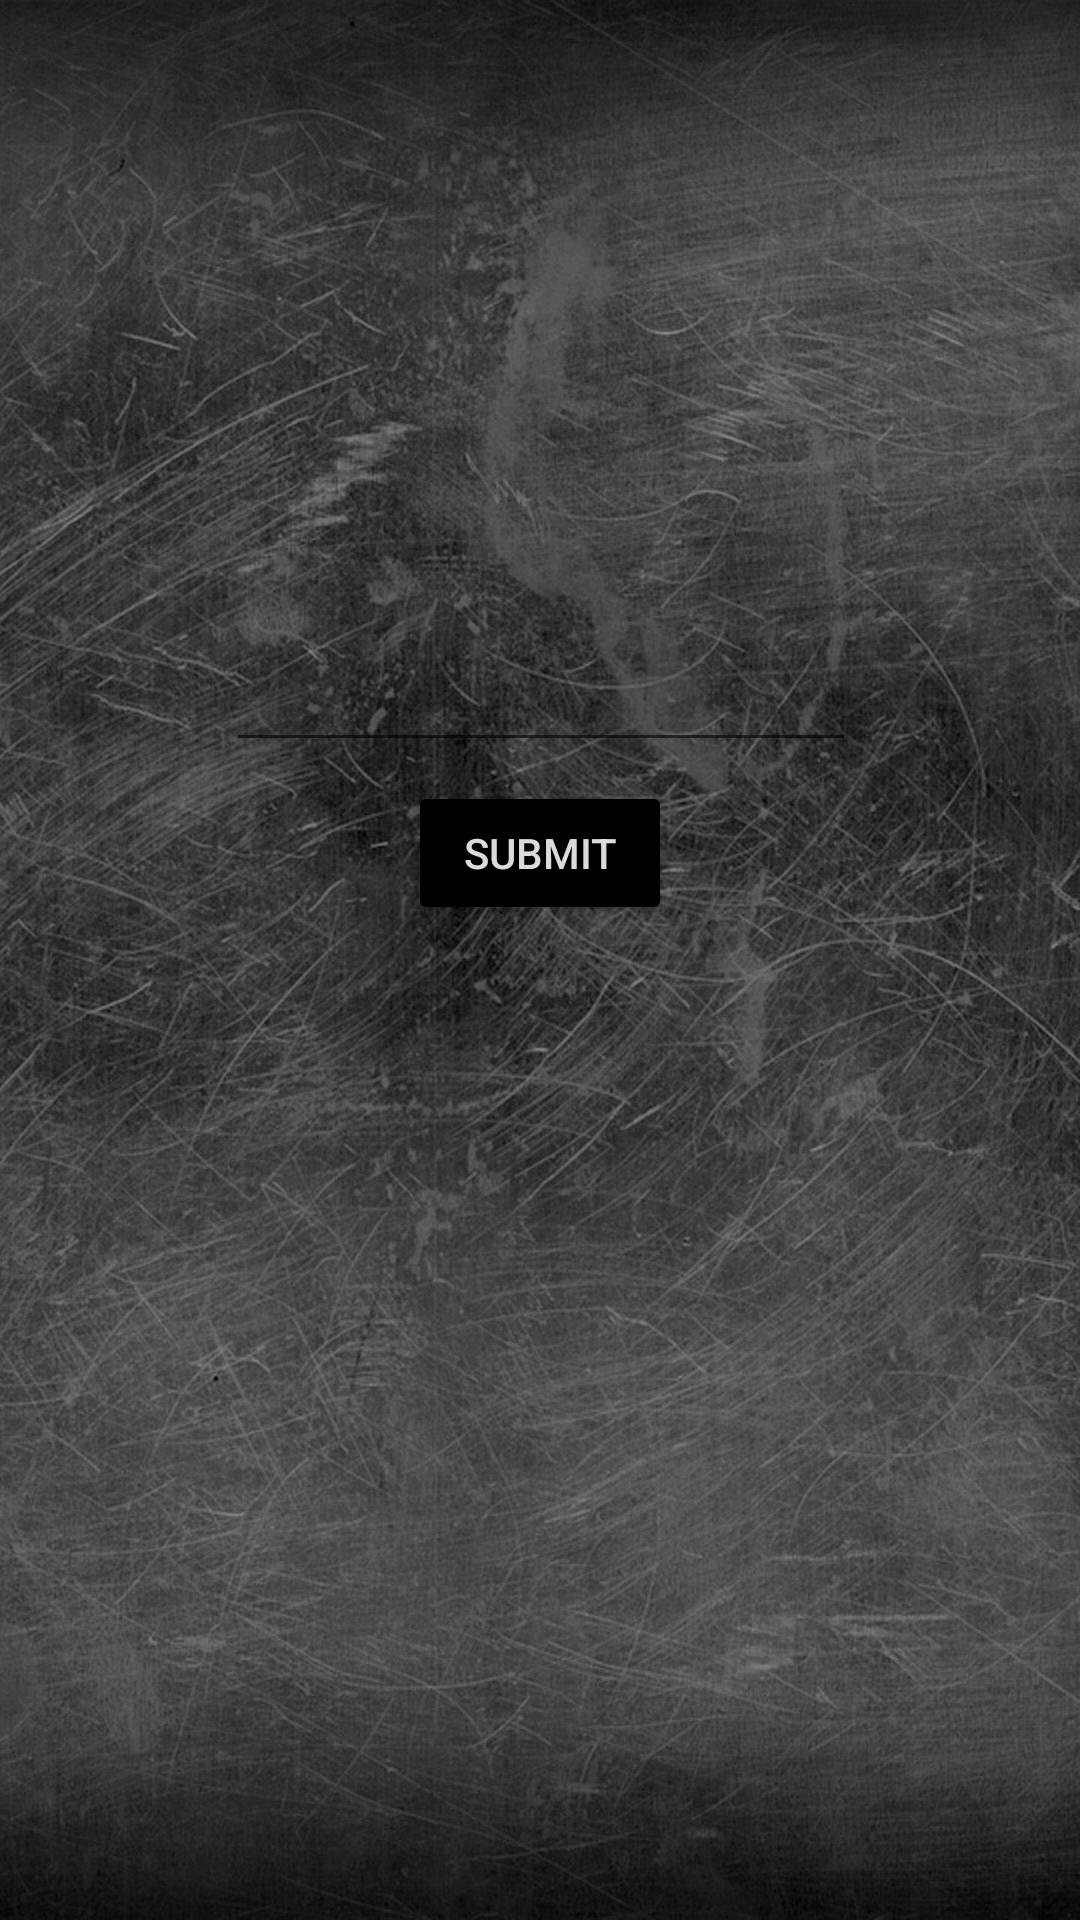

Reconstruct the res/layout file that produces this screen, plus the resources it refers to.
<!-- AndroidManifest.xml: application theme Theme.MathQuiz -->
<!-- res/layout/activity_main.xml -->
<?xml version="1.0" encoding="utf-8"?>

<androidx.constraintlayout.widget.ConstraintLayout xmlns:android="http://schemas.android.com/apk/res/android"
    xmlns:app="http://schemas.android.com/apk/res-auto"
    xmlns:tools="http://schemas.android.com/tools"
    android:layout_width="match_parent"
    android:layout_height="match_parent"
    android:background="@drawable/blackboard"
    tools:context=".MainActivity">

    <TextView
        android:id="@+id/numOfProblems"
        android:layout_width="208dp"
        android:layout_height="69dp"
        android:gravity="center"
        android:textColor="@color/Chalk"
        android:textSize="18sp"
        app:layout_constraintBottom_toBottomOf="parent"
        app:layout_constraintHorizontal_bias="0.497"
        app:layout_constraintLeft_toLeftOf="parent"
        app:layout_constraintRight_toRightOf="parent"
        app:layout_constraintTop_toTopOf="parent"
        app:layout_constraintVertical_bias="0.064" />

    <ImageView
        android:id="@+id/imageView"
        android:layout_width="283dp"
        android:layout_height="309dp"
        android:contentDescription="TODO"
        app:layout_constraintBottom_toBottomOf="parent"
        app:layout_constraintEnd_toEndOf="parent"
        app:layout_constraintHorizontal_bias="0.875"
        app:layout_constraintStart_toStartOf="parent"
        app:layout_constraintTop_toTopOf="parent"
        app:layout_constraintVertical_bias="0.912"
        app:srcCompat="@drawable/pichuthink" />

    <TextView
        android:id="@+id/equation"
        android:layout_width="225dp"
        android:layout_height="56dp"
        android:gravity="center"
        android:textColor="@color/Chalk"
        android:textSize="18sp"
        app:layout_constraintBottom_toBottomOf="parent"
        app:layout_constraintEnd_toEndOf="parent"
        app:layout_constraintStart_toStartOf="parent"
        app:layout_constraintTop_toTopOf="parent"
        app:layout_constraintVertical_bias="0.222" />

    <Button
        android:id="@+id/submit"
        android:layout_width="wrap_content"
        android:layout_height="wrap_content"
        android:onClick="guessClick"
        android:text="@string/submit"
        android:textColor="@color/Chalk"
        app:backgroundTint="@android:color/black"
        app:layout_constraintBottom_toBottomOf="parent"
        app:layout_constraintEnd_toEndOf="parent"
        app:layout_constraintStart_toStartOf="parent"
        app:layout_constraintTop_toTopOf="parent"
        app:layout_constraintVertical_bias="0.44" />

    <EditText
        android:id="@+id/guess"
        android:layout_width="wrap_content"
        android:layout_height="wrap_content"
        android:autofillHints=""
        android:ems="10"
        android:gravity="center"
        android:inputType="number"
        android:textColor="@color/Chalk"
        android:textColorHint="@color/Chalk"
        android:textColorLink="@color/Chalk"
        app:layout_constraintBottom_toBottomOf="parent"
        app:layout_constraintEnd_toEndOf="parent"
        app:layout_constraintHorizontal_bias="0.502"
        app:layout_constraintStart_toStartOf="parent"
        app:layout_constraintTop_toTopOf="parent"
        app:layout_constraintVertical_bias="0.355" />

</androidx.constraintlayout.widget.ConstraintLayout>
<!-- resources referenced by this layout -->
<resources>
  <color name="Chalk">#DCDADD</color>
  <!-- drawable blackboard: jpg bitmap (drawable-v24, 427957 bytes) -->
  <string name="submit">Submit</string>
  <style name="Theme.MathQuiz" parent="Theme.MaterialComponents.DayNight.NoActionBar">
          
          <item name="colorPrimary">@color/purple_500</item>
          <item name="colorPrimaryVariant">@color/purple_700</item>
          <item name="colorOnPrimary">@color/white</item>
          
          <item name="colorSecondary">@color/teal_200</item>
          <item name="colorSecondaryVariant">@color/teal_700</item>
          <item name="colorOnSecondary">@color/black</item>
          
          <item name="android:statusBarColor" tools:targetApi="l">?attr/colorPrimaryVariant</item>
          
      </style>
  <color name="purple_500">#FF6200EE</color>
  <color name="purple_700">#FF3700B3</color>
  <color name="white">#FFFFFFFF</color>
  <color name="teal_200">#FF03DAC5</color>
  <color name="teal_700">#FF018786</color>
  <color name="black">#FF000000</color>
</resources>
